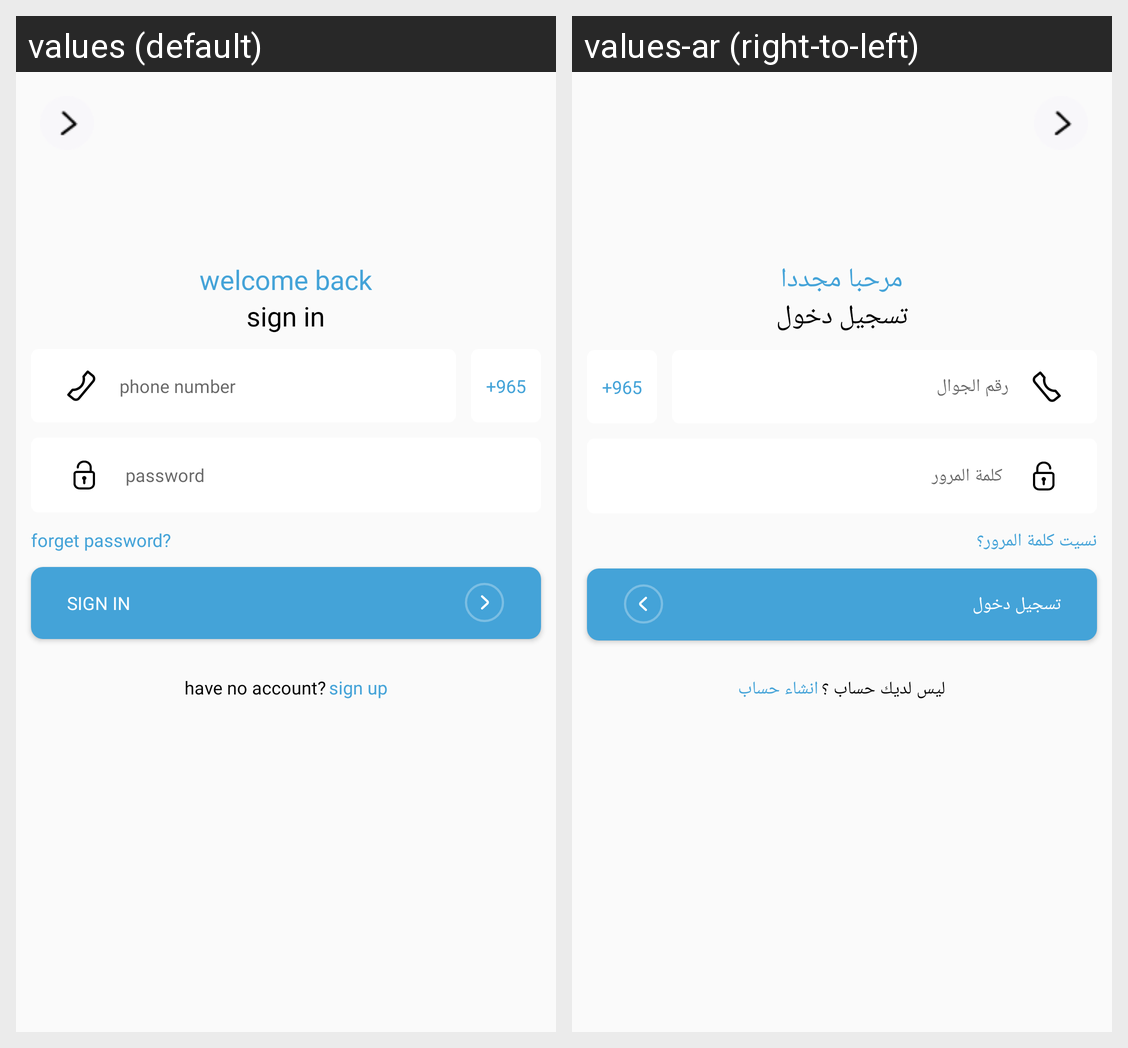

The Android screen above is rendered under two locales of the same app. Produce the string resources it draws, with the default and per-locale values.
Android screen res/layout/fragment_login.xml rendered under 2 locales, left to right: values (default), values-ar (right-to-left). Device: Nexus 5 (rendered at 1080×1920; each locale shown at half size, 540×960, under a caption strip naming it); theme Theme.MarketSamer.
Strings drawn on this screen, with the default value and each locale's value (text and hints the layout hard-codes, and strings that could not be matched under every locale, appear in the picture but are not listed):

welcome_back
  values: welcome back
  values-ar: مرحبا مجددا

sign_in
  values: sign in
  values-ar: تسجيل دخول

phone_number
  values: phone number
  values-ar: رقم الجوال

_965
  values: +965
  values-ar: 965+

password
  values: password
  values-ar: كلمة المرور

forget_password
  values: forget password?
  values-ar: نسيت كلمة المرور؟

have_no_account
  values: have no account?
  values-ar: ليس لديك حساب ؟

sign_up
  values: sign up
  values-ar: انشاء حساب
